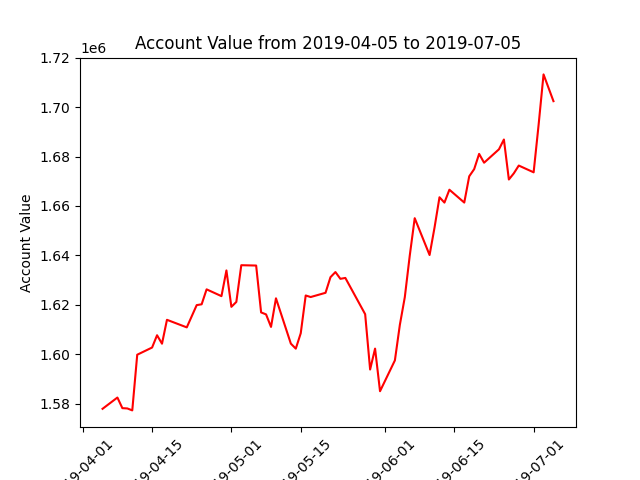

Values plotted in this chart, from the file beside it:
datadate, account_value
20190405, 1577921
20190408, 1582478
20190409, 1578187
20190410, 1578068
20190411, 1577275
20190412, 1599806
20190415, 1602713
20190416, 1607684
20190417, 1604262
20190418, 1613928
20190422, 1610866
20190423, 1615366
20190424, 1619869
20190425, 1620205
20190426, 1626251
20190429, 1623501
20190430, 1633901
20190501, 1619178
20190502, 1621161
20190503, 1636020
20190506, 1635883
20190507, 1616917
20190508, 1616122
20190509, 1611056
20190510, 1622626
20190513, 1604297
20190514, 1602259
20190515, 1608499
20190516, 1623770
20190517, 1623139
20190520, 1624854
20190521, 1631175
20190522, 1633249
20190523, 1630506
20190524, 1630875
20190528, 1616199
20190529, 1593822
20190530, 1602283
20190531, 1585035
20190603, 1597509
20190604, 1611876
20190605, 1623079
20190606, 1639913
20190607, 1655039
20190610, 1640139
20190611, 1651248
20190612, 1663506
20190613, 1661350
20190614, 1666562
20190617, 1661362
20190618, 1671987
20190619, 1674892
20190620, 1681058
20190621, 1677486
20190624, 1682907
20190625, 1686875
20190626, 1670695
20190627, 1673186
20190628, 1676336
20190701, 1673602
... 3 more rows
